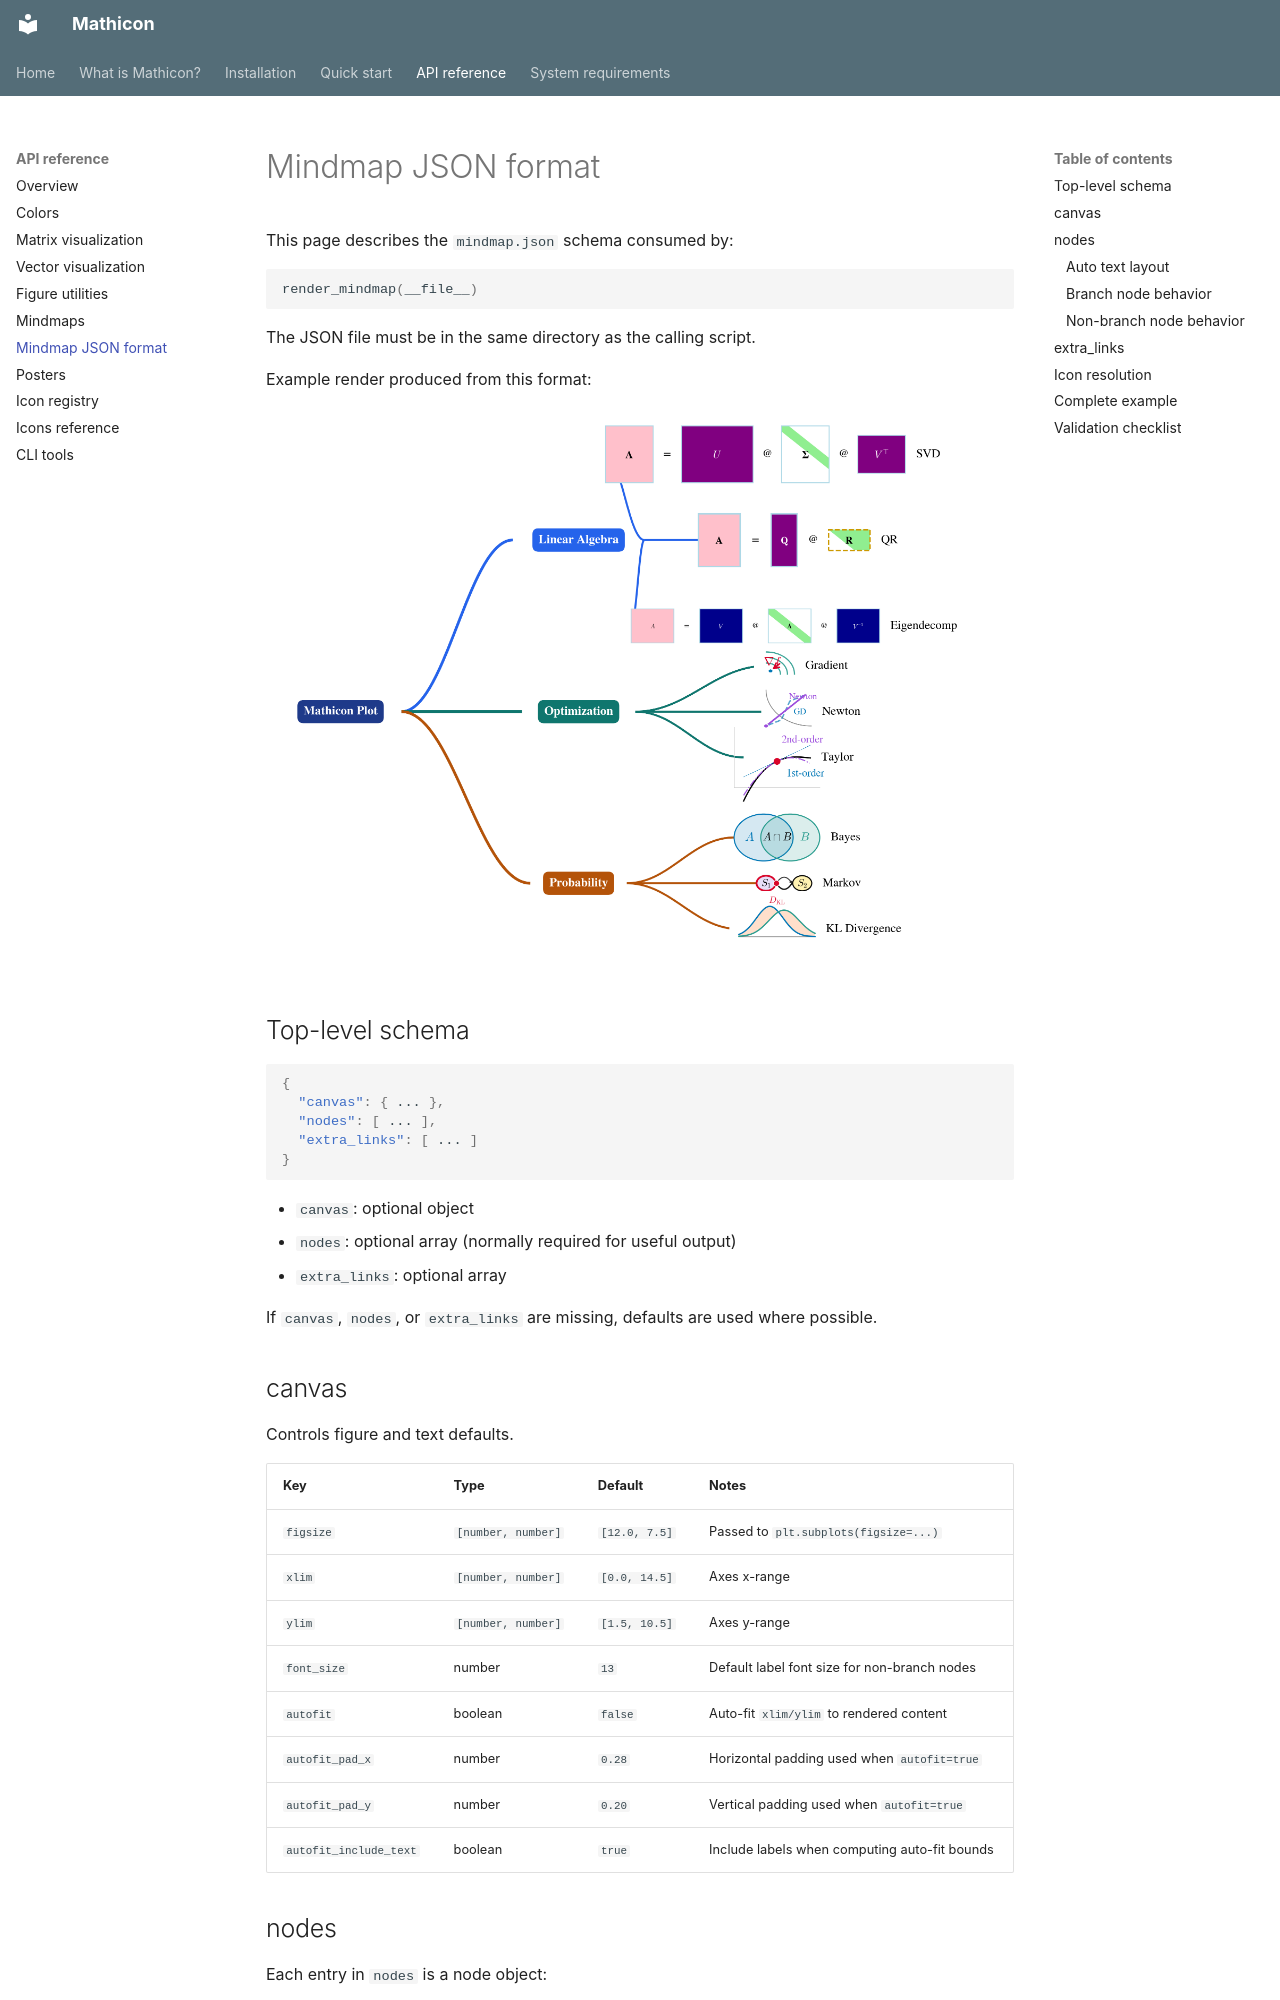

repository: xuanxinjushi/mathicon-docs · page: mindmap-json-format/index.html · generator: mkdocs

# Mindmap JSON format

This page describes the `mindmap.json` schema consumed by:

```python
render_mindmap(__file__)
```

The JSON file must be in the same directory as the calling script.

Example render produced from this format:

![Mindmap JSON render example](images/mindmap-sample.png)

## Top-level schema

```json
{
  "canvas": { ... },
  "nodes": [ ... ],
  "extra_links": [ ... ]
}
```

- `canvas`: optional object
- `nodes`: optional array (normally required for useful output)
- `extra_links`: optional array

If `canvas`, `nodes`, or `extra_links` are missing, defaults are used where possible.

## canvas

Controls figure and text defaults.

| Key | Type | Default | Notes |
|---|---|---|---|
| `figsize` | `[number, number]` | `[12.0, 7.5]` | Passed to `plt.subplots(figsize=...)` |
| `xlim` | `[number, number]` | `[0.0, 14.5]` | Axes x-range |
| `ylim` | `[number, number]` | `[1.5, 10.5]` | Axes y-range |
| `font_size` | number | `13` | Default label font size for non-branch nodes |
| `autofit` | boolean | `false` | Auto-fit `xlim/ylim` to rendered content |
| `autofit_pad_x` | number | `0.28` | Horizontal padding used when `autofit=true` |
| `autofit_pad_y` | number | `0.20` | Vertical padding used when `autofit=true` |
| `autofit_include_text` | boolean | `true` | Include labels when computing auto-fit bounds |
